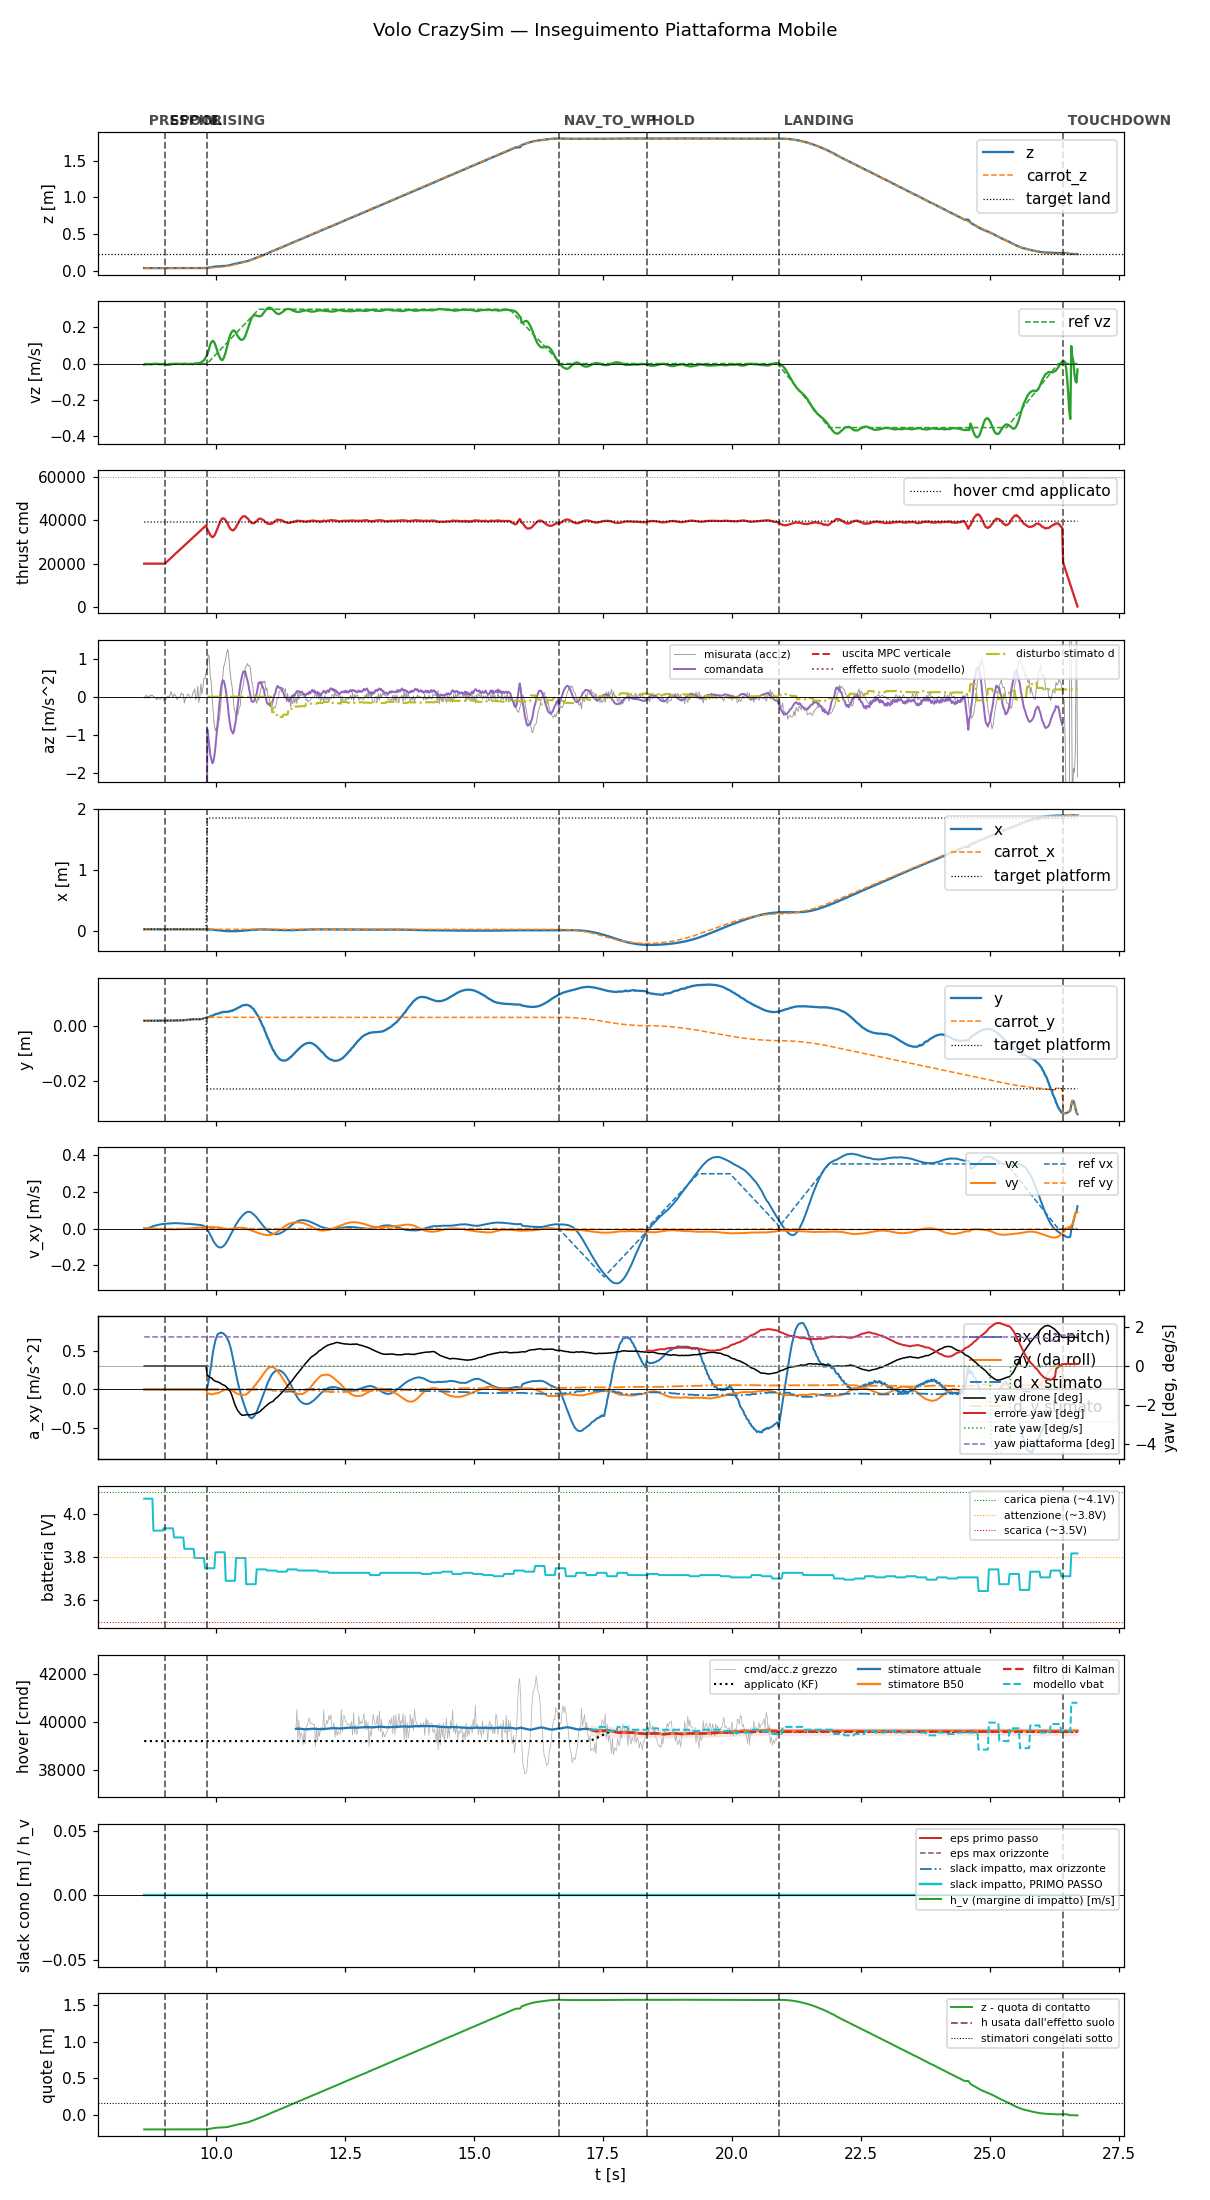

Source data for this figure (header and first rows):
t, state, mode, x, y, z, vx, vy, vz, carrot_x, carrot_y, carrot_z, force, cmd, az, roll, pitch, solve_ms, ref_vx, ref_vy, ref_vz, target_x, target_y, target_z
8.605, prespin, 0, 0.03275, 0.001821, 0.03702, -0.0006015, 0.003904, -0.005548, 0.03275, 0.001821, 0.03702, 0.0, 20000, -9.81, 0.0, 0.0, 0.0, 0.0, 0.0, 0.0, 0.03275, 0.001821, 0.03702
8.624, prespin, 0, 0.03275, 0.001797, 0.03701, 4.1329894884256646e-05, 0.002628, -0.00414, 0.03275, 0.001797, 0.03701, 0.0, 20000, -9.81, 0.0, 0.0, 0.0, 0.0, 0.0, 0.0, 0.03275, 0.001797, 0.03701
8.645, prespin, 0, 0.03275, 0.001818, 0.03702, 0.0005418, 0.002751, -0.003844, 0.03275, 0.001818, 0.03702, 0.0, 20000, -9.81, 0.0, 0.0, 0.0, 0.0, 0.0, 0.0, 0.03275, 0.001818, 0.03702
8.665, prespin, 0, 0.03276, 0.001823, 0.03704, 0.0009837, 0.002695, -0.003475, 0.03276, 0.001823, 0.03704, 0.0, 20000, -9.81, 0.0, 0.0, 0.0, 0.0, 0.0, 0.0, 0.03276, 0.001823, 0.03704
8.685, prespin, 0, 0.03277, 0.001832, 0.03702, 0.003313, 0.002233, -0.003253, 0.03277, 0.001832, 0.03702, 0.0, 20000, -9.81, 0.0, 0.0, 0.0, 0.0, 0.0, 0.0, 0.03277, 0.001832, 0.03702
8.705, prespin, 0, 0.03276, 0.001816, 0.03703, 0.005621, 0.00183, -0.003364, 0.03276, 0.001816, 0.03703, 0.0, 20000, -9.81, 0.0, 0.0, 0.0, 0.0, 0.0, 0.0, 0.03276, 0.001816, 0.03703
8.725, prespin, 0, 0.03277, 0.001836, 0.03704, 0.007868, 0.00142, -0.00363, 0.03277, 0.001836, 0.03704, 0.0, 20000, -9.81, 0.0, 0.0, 0.0, 0.0, 0.0, 0.0, 0.03277, 0.001836, 0.03704
8.745, prespin, 0, 0.03276, 0.001819, 0.03704, 0.009986, 0.0009684, -0.003197, 0.03276, 0.001819, 0.03704, 0.0, 20000, -9.81, 0.0, 0.0, 0.0, 0.0, 0.0, 0.0, 0.03276, 0.001819, 0.03704
8.765, prespin, 0, 0.03275, 0.00182, 0.03706, 0.0121, 0.0005875, -0.003326, 0.03275, 0.00182, 0.03706, 0.0, 20000, -9.81, 0.0, 0.0, 0.0, 0.0, 0.0, 0.0, 0.03275, 0.00182, 0.03706
8.785, prespin, 0, 0.03275, 0.001837, 0.03703, 0.01409, 0.0002287, -0.002543, 0.03275, 0.001837, 0.03703, 0.0, 20000, -9.81, 0.0, 0.0, 0.0, 0.0, 0.0, 0.0, 0.03275, 0.001837, 0.03703
8.805, prespin, 0, 0.03275, 0.001802, 0.03701, 0.01581, -0.0001303, -0.001764, 0.03275, 0.001802, 0.03701, 0.0, 20000, -9.81, 0.0, 0.0, 0.0, 0.0, 0.0, 0.0, 0.03275, 0.001802, 0.03701
8.825, prespin, 0, 0.03276, 0.001831, 0.03705, 0.01741, -0.0004518, -0.001451, 0.03276, 0.001831, 0.03705, 0.0, 20000, -9.81, 0.0, 0.0, 0.0, 0.0, 0.0, 0.0, 0.03276, 0.001831, 0.03705
8.845, prespin, 0, 0.03276, 0.001833, 0.03704, 0.0191, -0.0007279, -0.001561, 0.03276, 0.001833, 0.03704, 0.0, 20000, -9.81, 0.0, 0.0, 0.0, 0.0, 0.0, 0.0, 0.03276, 0.001833, 0.03704
8.866, prespin, 0, 0.03276, 0.001811, 0.03705, 0.02062, -0.001001, -0.002325, 0.03276, 0.001811, 0.03705, 0.0, 20000, -9.81, 0.0, 0.0, 0.0, 0.0, 0.0, 0.0, 0.03276, 0.001811, 0.03705
8.885, prespin, 0, 0.03276, 0.001835, 0.03707, 0.02156, -0.001275, -0.00271, 0.03276, 0.001835, 0.03707, 0.0, 20000, -9.81, 0.0, 0.0, 0.0, 0.0, 0.0, 0.0, 0.03276, 0.001835, 0.03707
8.905, prespin, 0, 0.03275, 0.00184, 0.03706, 0.02287, -0.001503, -0.0028, 0.03275, 0.00184, 0.03706, 0.0, 20000, -9.81, 0.0, 0.0, 0.0, 0.0, 0.0, 0.0, 0.03275, 0.00184, 0.03706
8.925, prespin, 0, 0.03275, 0.001836, 0.03705, 0.024, -0.001691, -0.00347, 0.03275, 0.001836, 0.03705, 0.0, 20000, -9.81, 0.0, 0.0, 0.0, 0.0, 0.0, 0.0, 0.03275, 0.001836, 0.03705
8.945, prespin, 0, 0.03275, 0.001832, 0.03707, 0.02462, -0.001896, -0.003529, 0.03275, 0.001832, 0.03707, 0.0, 20000, -9.81, 0.0, 0.0, 0.0, 0.0, 0.0, 0.0, 0.03275, 0.001832, 0.03707
8.966, prespin, 0, 0.03276, 0.001848, 0.03706, 0.02559, -0.002061, -0.004101, 0.03276, 0.001848, 0.03706, 0.0, 20000, -9.81, 0.0, 0.0, 0.0, 0.0, 0.0, 0.0, 0.03276, 0.001848, 0.03706
8.985, prespin, 0, 0.03275, 0.001825, 0.03705, 0.02603, -0.002177, -0.00333, 0.03275, 0.001825, 0.03705, 0.0, 20000, -9.81, 0.0, 0.0, 0.0, 0.0, 0.0, 0.0, 0.03275, 0.001825, 0.03705
9.008, spool, 0, 0.03275, 0.001847, 0.03704, 0.02687, -0.002305, -0.004445, 0.03275, 0.001847, 0.03704, 0.0, 20000, -9.81, 0.0, 0.0, 0.0, 0.0, 0.0, 0.0, 0.03275, 0.001847, 0.03704
9.024, spool, 0, 0.03276, 0.001845, 0.03704, 0.02757, -0.002437, -0.005795, 0.03276, 0.001845, 0.03704, 0.0, 20438, -9.81, 0.0, 0.0, 0.0, 0.0, 0.0, 0.0, 0.03276, 0.001845, 0.03704
9.045, spool, 0, 0.03276, 0.001855, 0.03707, 0.02756, -0.002512, -0.007253, 0.03276, 0.001855, 0.03707, 0.0, 20882, -9.81, 0.0, 0.0, 0.0, 0.0, 0.0, 0.0, 0.03276, 0.001855, 0.03707
9.066, spool, 0, 0.03276, 0.001839, 0.03704, 0.02823, -0.002637, -0.006991, 0.03276, 0.001839, 0.03704, 0.0, 21346, -9.81, 0.0, 0.0, 0.0, 0.0, 0.0, 0.0, 0.03276, 0.001839, 0.03704
9.084, spool, 0, 0.03277, 0.001837, 0.03707, 0.02818, -0.002723, -0.006291, 0.03277, 0.001837, 0.03707, 0.0, 21758, -9.81, 0.0, 0.0, 0.0, 0.0, 0.0, 0.0, 0.03277, 0.001837, 0.03707
9.105, spool, 0, 0.03277, 0.001849, 0.03705, 0.02884, -0.002838, -0.00572, 0.03277, 0.001849, 0.03705, 0.0, 22203, -9.81, 0.0, 0.0, 0.0, 0.0, 0.0, 0.0, 0.03277, 0.001849, 0.03705
9.125, spool, 0, 0.03279, 0.001869, 0.03705, 0.02865, -0.002866, -0.004678, 0.03279, 0.001869, 0.03705, 0.0, 22642, -9.81, 0.0, 0.0, 0.0, 0.0, 0.0, 0.0, 0.03279, 0.001869, 0.03705
9.145, spool, 0, 0.0328, 0.00186, 0.03704, 0.02942, -0.002963, -0.002614, 0.0328, 0.00186, 0.03704, 0.0, 23077, -9.81, 0.0, 0.0, 0.0, 0.0, 0.0, 0.0, 0.0328, 0.00186, 0.03704
9.165, spool, 0, 0.0328, 0.001854, 0.03702, 0.02993, -0.003021, -0.002555, 0.0328, 0.001854, 0.03702, 0.0, 23523, -9.81, 0.0, 0.0, 0.0, 0.0, 0.0, 0.0, 0.0328, 0.001854, 0.03702
9.184, spool, 0, 0.03281, 0.001876, 0.03706, 0.03044, -0.003079, -0.002365, 0.03281, 0.001876, 0.03706, 0.0, 23959, -9.81, 0.0, 0.0, 0.0, 0.0, 0.0, 0.0, 0.03281, 0.001876, 0.03706
9.205, spool, 0, 0.03283, 0.00191, 0.03706, 0.03007, -0.003025, -0.0008549, 0.03283, 0.00191, 0.03706, 0.0, 24399, -9.81, 0.0, 0.0, 0.0, 0.0, 0.0, 0.0, 0.03283, 0.00191, 0.03706
9.225, spool, 0, 0.03281, 0.001904, 0.03705, 0.03035, -0.003005, -0.001329, 0.03281, 0.001904, 0.03705, 0.0, 24844, -9.81, 0.0, 0.0, 0.0, 0.0, 0.0, 0.0, 0.03281, 0.001904, 0.03705
9.244, spool, 0, 0.03285, 0.001932, 0.03705, 0.02984, -0.002902, -0.001878, 0.03285, 0.001932, 0.03705, 0.0, 25278, -9.81, 0.0, 0.0, 0.0, 0.0, 0.0, 0.0, 0.03285, 0.001932, 0.03705
9.265, spool, 0, 0.03286, 0.001909, 0.03701, 0.02996, -0.002801, -0.002532, 0.03286, 0.001909, 0.03701, 0.0, 25719, -9.81, 0.0, 0.0, 0.0, 0.0, 0.0, 0.0, 0.03286, 0.001909, 0.03701
9.285, spool, 0, 0.03287, 0.001942, 0.03704, 0.0292, -0.002593, -0.002242, 0.03287, 0.001942, 0.03704, 0.0, 26161, -9.81, 0.0, 0.0, 0.0, 0.0, 0.0, 0.0, 0.03287, 0.001942, 0.03704
9.304, spool, 0, 0.03287, 0.001936, 0.03705, 0.02924, -0.002403, -0.002388, 0.03287, 0.001936, 0.03705, 0.0, 26599, -9.81, 0.0, 0.0, 0.0, 0.0, 0.0, 0.0, 0.03287, 0.001936, 0.03705
9.325, spool, 0, 0.03291, 0.001966, 0.03705, 0.02829, -0.002059, -0.002836, 0.03291, 0.001966, 0.03705, 0.0, 27042, -9.81, 0.0, 0.0, 0.0, 0.0, 0.0, 0.0, 0.03291, 0.001966, 0.03705
9.344, spool, 0, 0.03291, 0.001953, 0.03704, 0.02831, -0.001743, -0.002348, 0.03291, 0.001953, 0.03704, 0.0, 27478, -9.81, 0.0, 0.0, 0.0, 0.0, 0.0, 0.0, 0.03291, 0.001953, 0.03704
9.365, spool, 0, 0.03292, 0.001968, 0.03705, 0.02819, -0.001438, -0.00179, 0.03292, 0.001968, 0.03705, 0.0, 27921, -9.81, 0.0, 0.0, 0.0, 0.0, 0.0, 0.0, 0.03292, 0.001968, 0.03705
9.385, spool, 0, 0.033, 0.002025, 0.03704, 0.02725, -0.001077, -0.0005961, 0.033, 0.002025, 0.03704, 0.0, 28361, -9.81, 0.0, 0.0, 0.0, 0.0, 0.0, 0.0, 0.033, 0.002025, 0.03704
9.404, spool, 0, 0.03302, 0.002036, 0.03702, 0.02713, -0.000764, -0.001399, 0.03302, 0.002036, 0.03702, 0.0, 28799, -9.81, 0.0, 0.0, 0.0, 0.0, 0.0, 0.0, 0.03302, 0.002036, 0.03702
9.426, spool, 0, 0.03307, 0.002075, 0.037, 0.02627, -0.0003364, -0.001779, 0.03307, 0.002075, 0.037, 0.0, 29254, -9.81, 0.0, 0.0, 0.0, 0.0, 0.0, 0.0, 0.03307, 0.002075, 0.037
9.445, spool, 0, 0.03314, 0.002152, 0.03702, 0.02621, 8.613870886620134e-05, -0.003161, 0.03314, 0.002152, 0.03702, 0.0, 29681, -9.81, 0.0, 0.0, 0.0, 0.0, 0.0, 0.0, 0.03314, 0.002152, 0.03702
9.465, spool, 0, 0.0332, 0.002205, 0.037, 0.02612, 0.0006209, -0.003021, 0.0332, 0.002205, 0.037, 0.0, 30122, -9.81, 0.0, 0.0, 0.0, 0.0, 0.0, 0.0, 0.0332, 0.002205, 0.037
9.485, spool, 0, 0.03318, 0.002232, 0.037, 0.02604, 0.00126, -0.00188, 0.03318, 0.002232, 0.037, 0.0, 30559, -9.81, 0.0, 0.0, 0.0, 0.0, 0.0, 0.0, 0.03318, 0.002232, 0.037
9.505, spool, 0, 0.03311, 0.002235, 0.037, 0.02524, 0.001926, -0.001518, 0.03311, 0.002235, 0.037, 0.0, 31002, -9.81, 0.0, 0.0, 0.0, 0.0, 0.0, 0.0, 0.03311, 0.002235, 0.037
9.526, spool, 0, 0.03315, 0.002272, 0.03697, 0.02441, 0.002551, -0.001826, 0.03315, 0.002272, 0.03697, 0.0, 31453, -9.81, 0.0, 0.0, 0.0, 0.0, 0.0, 0.0, 0.03315, 0.002272, 0.03697
9.545, spool, 0, 0.03312, 0.002332, 0.037, 0.02434, 0.003073, -0.003233, 0.03312, 0.002332, 0.037, 0.0, 31878, -9.81, 0.0, 0.0, 0.0, 0.0, 0.0, 0.0, 0.03312, 0.002332, 0.037
9.565, spool, 0, 0.03309, 0.002313, 0.03699, 0.02417, 0.003669, -0.001865, 0.03309, 0.002313, 0.03699, 0.0, 32323, -9.81, 0.0, 0.0, 0.0, 0.0, 0.0, 0.0, 0.03309, 0.002313, 0.03699
9.584, spool, 0, 0.03307, 0.002335, 0.03704, 0.02395, 0.004186, -0.000861, 0.03307, 0.002335, 0.03704, 0.0, 32759, -9.81, 0.0, 0.0, 0.0, 0.0, 0.0, 0.0, 0.03307, 0.002335, 0.03704
9.605, spool, 0, 0.03308, 0.002369, 0.03704, 0.02289, 0.004615, 0.001863, 0.03308, 0.002369, 0.03704, 0.0, 33201, -9.81, 0.0, 0.0, 0.0, 0.0, 0.0, 0.0, 0.03308, 0.002369, 0.03704
9.624, spool, 0, 0.03308, 0.00232, 0.03701, 0.02251, 0.005032, 0.001229, 0.03308, 0.00232, 0.03701, 0.0, 33638, -9.81, 0.0, 0.0, 0.0, 0.0, 0.0, 0.0, 0.03308, 0.00232, 0.03701
9.645, spool, 0, 0.03306, 0.002328, 0.03702, 0.0214, 0.005348, 0.001219, 0.03306, 0.002328, 0.03702, 0.0, 34084, -9.81, 0.0, 0.0, 0.0, 0.0, 0.0, 0.0, 0.03306, 0.002328, 0.03702
9.664, spool, 0, 0.03306, 0.002313, 0.03702, 0.02104, 0.005711, 0.003675, 0.03306, 0.002313, 0.03702, 0.0, 34519, -9.81, 0.0, 0.0, 0.0, 0.0, 0.0, 0.0, 0.03306, 0.002313, 0.03702
9.684, spool, 0, 0.03302, 0.002353, 0.03705, 0.0207, 0.005985, 0.002264, 0.03302, 0.002353, 0.03705, 0.0, 34957, -9.81, 0.0, 0.0, 0.0, 0.0, 0.0, 0.0, 0.03302, 0.002353, 0.03705
9.705, spool, 0, 0.03298, 0.002394, 0.03712, 0.0197, 0.00615, 0.003579, 0.03298, 0.002394, 0.03712, 0.0, 35400, -9.81, 0.0, 0.0, 0.0, 0.0, 0.0, 0.0, 0.03298, 0.002394, 0.03712
9.725, spool, 0, 0.03278, 0.002422, 0.03732, 0.01921, 0.006474, 0.01095, 0.03278, 0.002422, 0.03732, 0.0, 35840, -9.81, 0.0, 0.0, 0.0, 0.0, 0.0, 0.0, 0.03278, 0.002422, 0.03732
9.745, spool, 0, 0.03267, 0.002559, 0.03765, 0.01716, 0.00689, 0.0137, 0.03267, 0.002559, 0.03765, 0.0, 36280, -9.81, 0.0, 0.0, 0.0, 0.0, 0.0, 0.0, 0.03267, 0.002559, 0.03765
9.765, spool, 0, 0.03254, 0.002714, 0.03795, 0.0142, 0.007231, 0.01865, 0.03254, 0.002714, 0.03795, 0.0, 36722, -9.81, 0.0, 0.0, 0.0, 0.0, 0.0, 0.0, 0.03254, 0.002714, 0.03795
9.784, spool, 0, 0.0322, 0.002769, 0.03876, 0.008906, 0.00769, 0.02717, 0.0322, 0.002769, 0.03876, 0.0, 37158, -9.81, 0.0, 0.0, 0.0, 0.0, 0.0, 0.0, 0.0322, 0.002769, 0.03876
... 846 more rows
